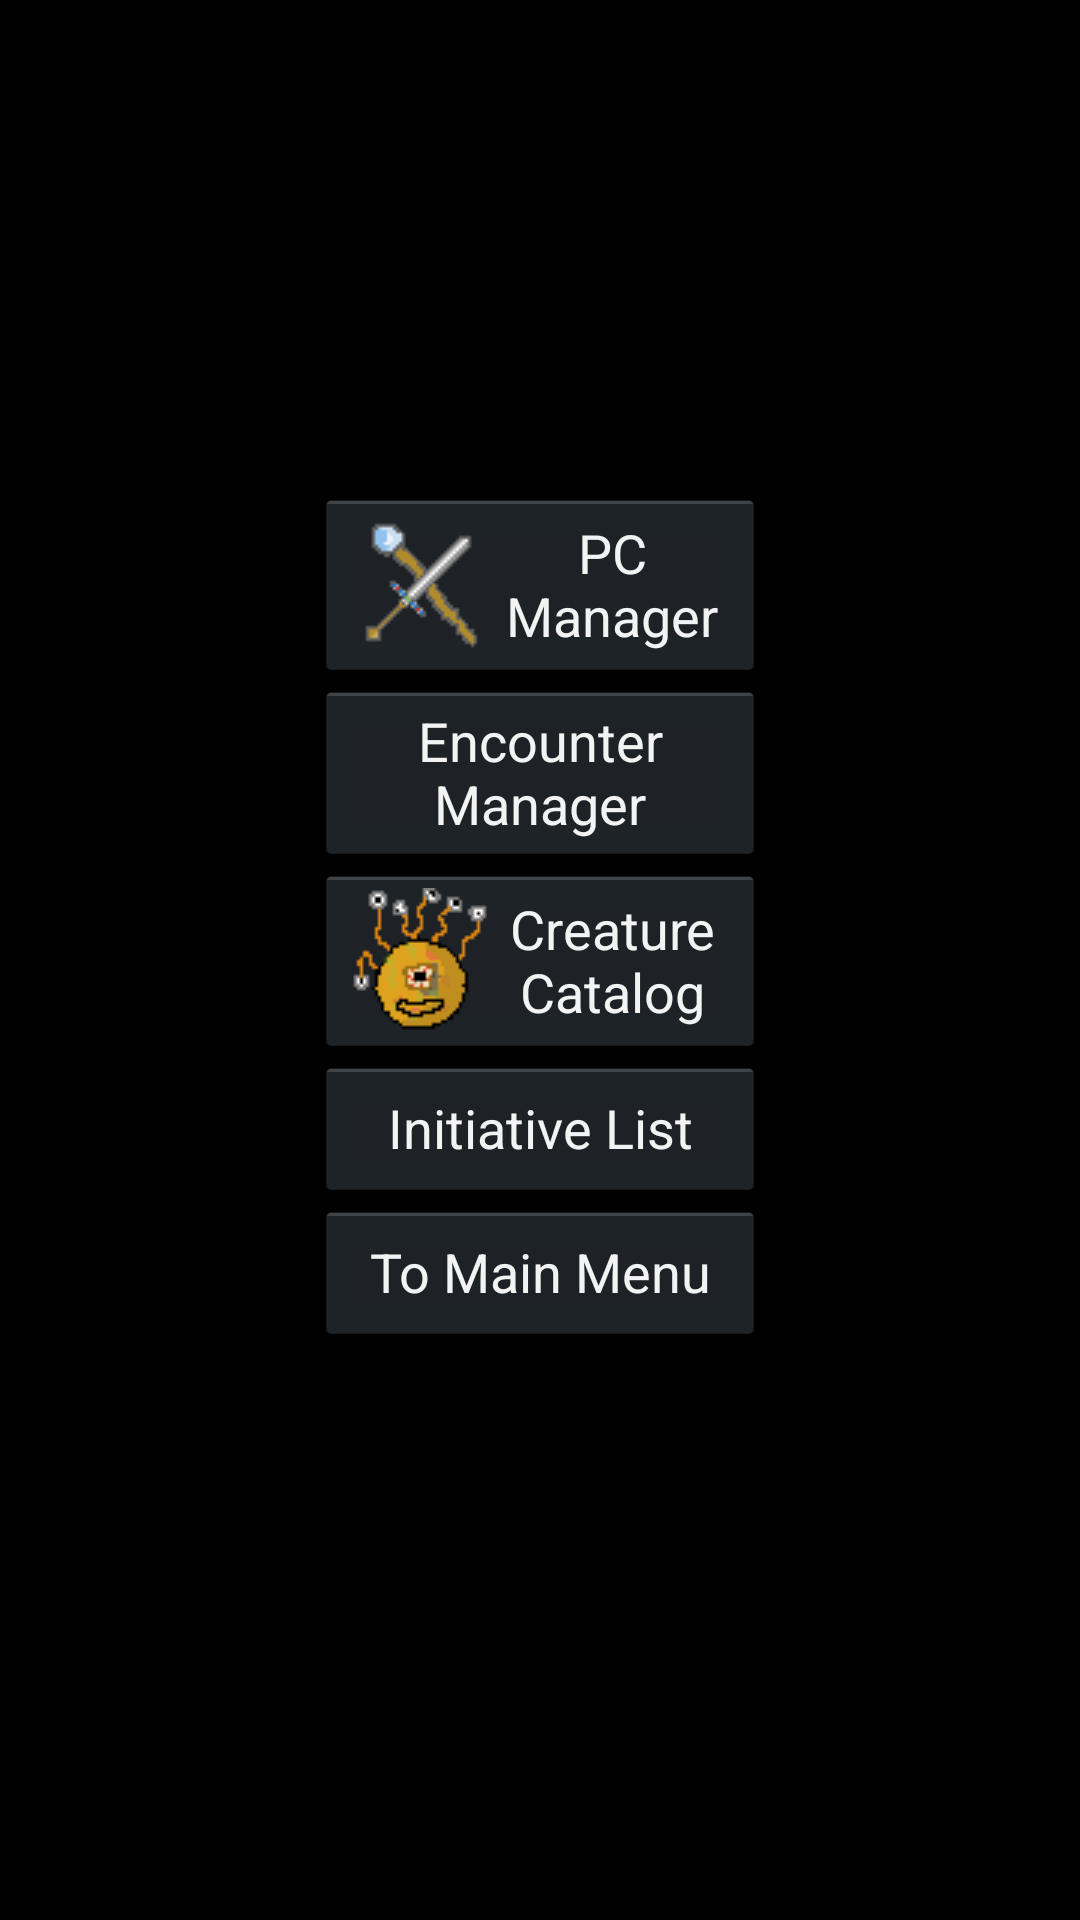

This screen was rendered from an Android layout file. Write that file and the resources it references.
<!-- AndroidManifest.xml: application theme android:Theme.Holo -->
<!-- res/layout/management.xml -->
<?xml version="1.0" encoding="utf-8"?>
<RelativeLayout
  xmlns:android="http://schemas.android.com/apk/res/android"
  android:orientation="vertical"
  android:layout_width="match_parent"
  android:layout_height="match_parent">
  
  <Button 
  	android:id="@+id/pcManagerBtn"
  	android:layout_width="150dp"
  	android:layout_height="wrap_content"
  	android:layout_centerHorizontal="true"
  	android:layout_above="@+id/enctrManagerBtn"
  	android:text="PC Manager"
  	android:drawableLeft="@drawable/sword_pc_icon" />
  <Button 
  	android:id="@+id/enctrManagerBtn"
  	android:layout_width="150dp"
  	android:layout_height="wrap_content"
  	android:layout_centerHorizontal="true"
  	android:layout_above="@+id/catalogManagerBtn"
  	android:text="Encounter Manager"
  	android:drawableLeft="@drawable/encounter_icon" />
  <Button 
  	android:id="@+id/catalogManagerBtn"
  	android:layout_width="150dp"
  	android:layout_height="wrap_content"
  	android:layout_centerHorizontal="true"
  	android:layout_centerVertical="true"
  	android:text="Creature Catalog"
  	android:drawableLeft="@drawable/creature_cat_icon" />
  <Button 
  	android:id="@+id/initManagerBtn"
  	android:layout_width="150dp"
  	android:layout_height="wrap_content"
  	android:layout_centerHorizontal="true"
  	android:layout_below="@+id/catalogManagerBtn"
  	android:text="Initiative List" />
  <Button 
  	android:id="@+id/MainMenuManagerBtn"
  	android:layout_width="150dp"
  	android:layout_height="wrap_content"
  	android:layout_centerHorizontal="true"
  	android:layout_below="@+id/initManagerBtn"
  	android:text="To Main Menu" />
</RelativeLayout>
<!-- resources referenced by this layout -->
<resources>
  <!-- drawable creature_cat_icon: png bitmap (drawable-mdpi, 3922 bytes) -->
  <!-- drawable sword_pc_icon: png bitmap (drawable-mdpi, 3524 bytes) -->
</resources>
